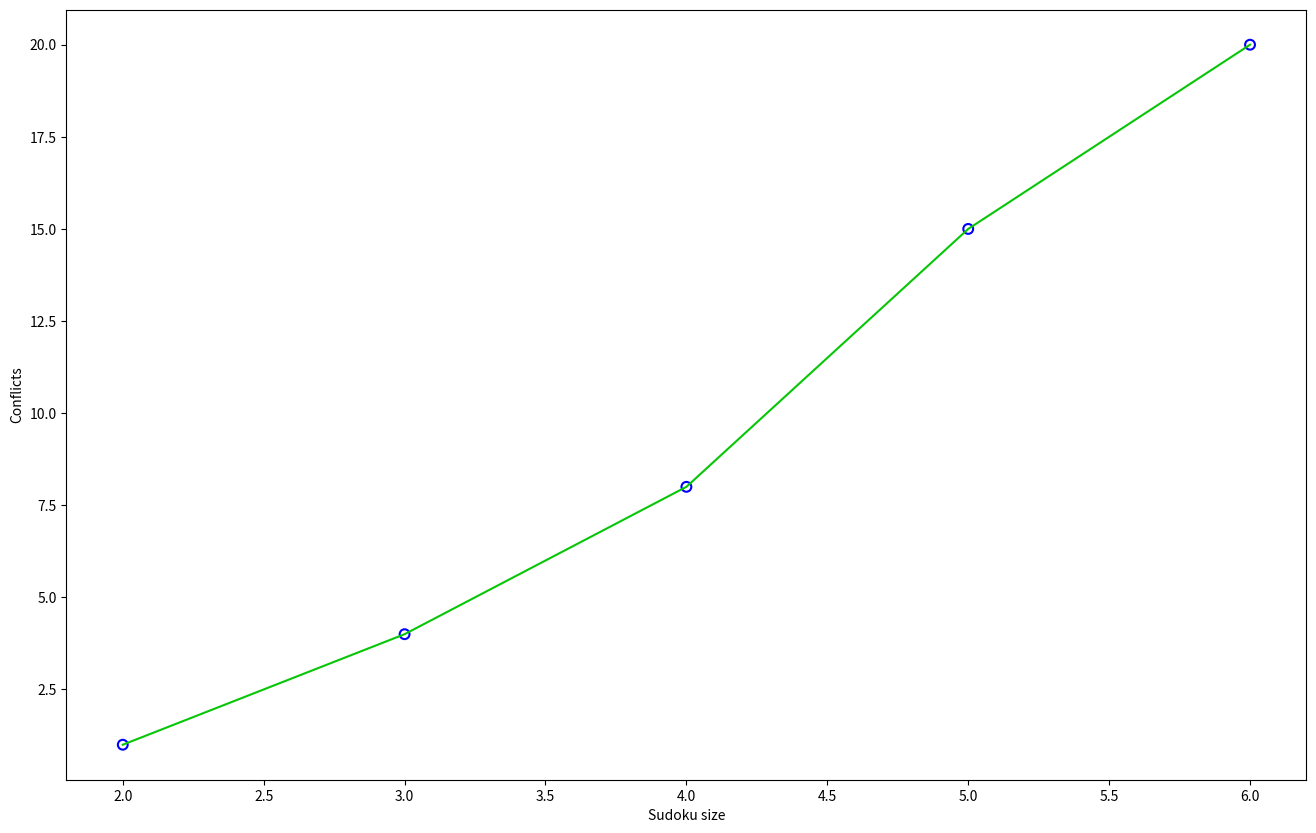

Generate this figure with matplotlib:
import numpy as np
import matplotlib.pyplot as plt


def plot_statistics(sizes, means, stds):
    plt.figure(figsize=(16, 10), dpi=80)
    plt.xlabel('Sudoku size')
    plt.ylabel('Conflicts')
    plt.scatter(sizes, means, s=50, facecolors='none', edgecolors='blue', linewidth=1.5, zorder=2)
    plt.plot(sizes, means, color='#07c607', linewidth=1.5, zorder=3)
    # plt.fill_between(x_gen, means - stds, means + stds, alpha=0.2, color='#ffb6c1')
    # plt.xlim([0, 2 * np.pi])
    # plt.ylim([-1.5, 1.5])
    plt.show()


if __name__ == '__main__':
    plot_statistics([2, 3, 4, 5, 6],[1, 4, 8, 15, 20], [1, 2, 4, 6, 9])
